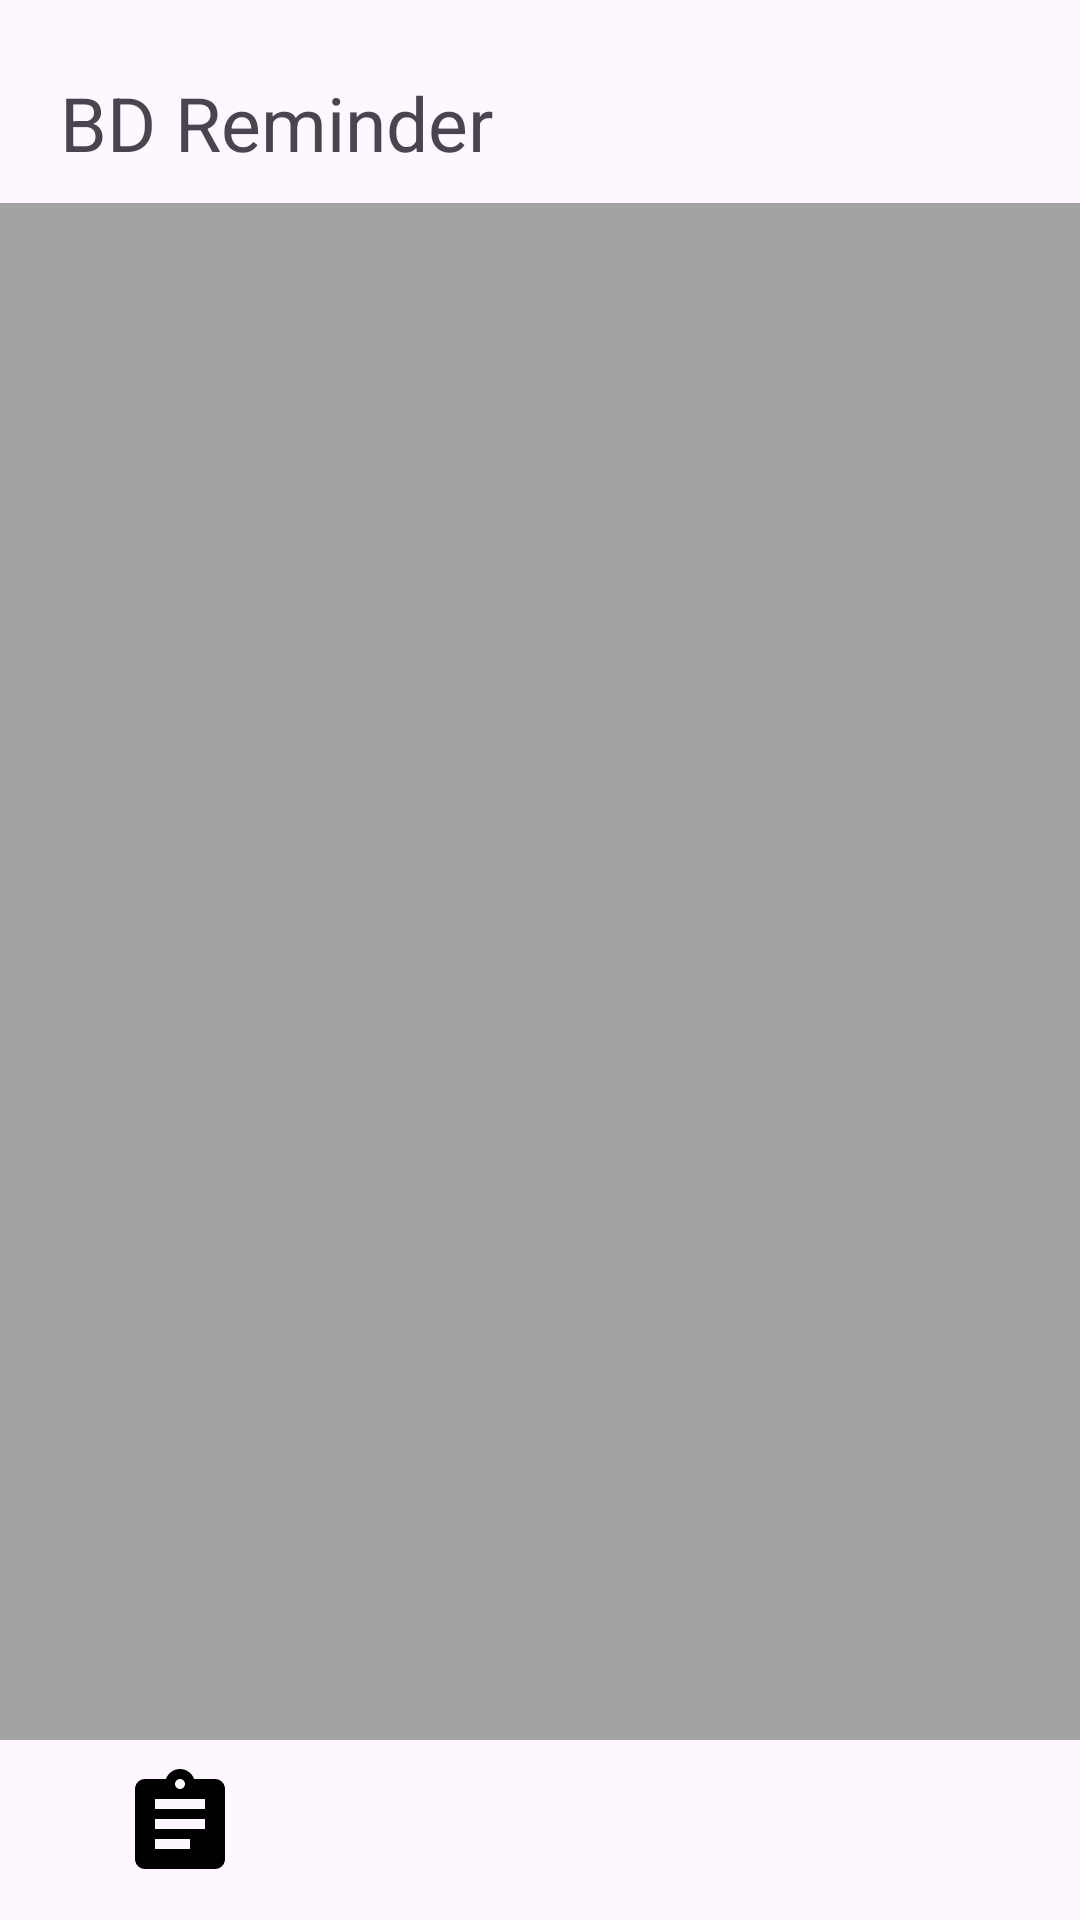

Layout XML and referenced resources for this Android screen:
<!-- AndroidManifest.xml: application theme Theme.BDReminder -->
<!-- res/layout/activity_main.xml -->
<?xml version="1.0" encoding="utf-8"?>
<androidx.constraintlayout.widget.ConstraintLayout xmlns:android="http://schemas.android.com/apk/res/android"
    xmlns:app="http://schemas.android.com/apk/res-auto"
    xmlns:tools="http://schemas.android.com/tools"
    android:layout_width="match_parent"
    android:layout_height="match_parent"
    tools:context=".MainActivity">

    <TextView
        android:id="@+id/titulo"
        android:layout_width="wrap_content"
        android:layout_height="wrap_content"
        android:layout_marginStart="20dp"
        android:layout_marginTop="24dp"
        android:text="@string/app_name"
        android:textSize="25sp"
        app:layout_constraintStart_toStartOf="parent"
        app:layout_constraintTop_toTopOf="parent" />

    <androidx.recyclerview.widget.RecyclerView
        android:id="@+id/reminderList"
        android:layout_width="409dp"
        android:layout_height="0dp"
        android:layout_marginTop="10dp"
        android:layout_marginBottom="8dp"
        android:background="@color/gray"
        app:layout_constraintBottom_toTopOf="@+id/linearLayout"
        app:layout_constraintEnd_toEndOf="parent"
        app:layout_constraintStart_toStartOf="parent"
        app:layout_constraintTop_toBottomOf="@+id/titulo" />

    <ProgressBar
        android:id="@+id/progressList"
        android:layout_width="wrap_content"
        android:layout_height="wrap_content"
        android:indeterminateTint="@color/dark_blue"
        app:layout_constraintBottom_toBottomOf="@+id/reminderList"
        app:layout_constraintEnd_toEndOf="@+id/reminderList"
        app:layout_constraintStart_toStartOf="@+id/reminderList"
        app:layout_constraintTop_toTopOf="@+id/reminderList"
        android:visibility="visible" />

    <LinearLayout
        android:id="@+id/linearLayout"
        android:layout_width="match_parent"
        android:layout_height="wrap_content"
        android:layout_marginStart="1dp"
        android:layout_marginEnd="1dp"
        android:layout_marginBottom="12dp"
        android:orientation="horizontal"
        android:gravity="center"
        app:layout_constraintBottom_toBottomOf="parent"
        app:layout_constraintEnd_toEndOf="parent"
        app:layout_constraintStart_toStartOf="parent">

        <ImageView
            android:id="@+id/tasksB"
            android:layout_width="40dp"
            android:layout_height="40dp"
            app:srcCompat="@drawable/todo_item" />

        <ImageView
            android:id="@+id/addB"
            android:layout_width="40dp"
            android:layout_height="40dp"
            android:layout_marginStart="80dp"
            android:layout_marginEnd="80dp"
            app:srcCompat="@drawable/add_item" />

        <ImageView
            android:id="@+id/bdB"
            android:layout_width="40dp"
            android:layout_height="40dp"
            app:srcCompat="@drawable/birth_item" />
    </LinearLayout>

</androidx.constraintlayout.widget.ConstraintLayout>
<!-- resources referenced by this layout -->
<resources>
  <color name="dark_blue">#3344A2</color>
  <color name="gray">#A3A3A3</color>
  <!-- drawable todo_item (drawable) -->
  <vector
      android:autoMirrored="true"
      android:height="24dp"
      android:tint="@color/black"
      android:viewportHeight="24"
      android:viewportWidth="24"
      android:width="24dp"
      xmlns:android="http://schemas.android.com/apk/res/android">
      <path android:fillColor="@android:color/white" android:pathData="M19,3h-4.18C14.4,1.84 13.3,1 12,1c-1.3,0 -2.4,0.84 -2.82,2L5,3c-1.1,0 -2,0.9 -2,2v14c0,1.1 0.9,2 2,2h14c1.1,0 2,-0.9 2,-2L21,5c0,-1.1 -0.9,-2 -2,-2zM12,3c0.55,0 1,0.45 1,1s-0.45,1 -1,1 -1,-0.45 -1,-1 0.45,-1 1,-1zM14,17L7,17v-2h7v2zM17,13L7,13v-2h10v2zM17,9L7,9L7,7h10v2z"/>
  </vector>
  <string name="app_name">BD Reminder</string>
  <style name="Theme.BDReminder" parent="Base.Theme.BDReminder" />
  <color name="black">#FF000000</color>
  <style name="Base.Theme.BDReminder" parent="Theme.Material3.DayNight.NoActionBar">
          
          <item name="colorPrimary">@color/purple_500</item>
          <item name="colorPrimaryVariant">@color/purple_700</item>
          <item name="colorOnPrimary">@color/white</item>
          
          <item name="colorSecondary">@color/teal_200</item>
          <item name="colorSecondaryVariant">@color/teal_700</item>
          <item name="colorOnSecondary">@color/black</item>
          
          <item name="android:statusBarColor">?attr/colorPrimaryVariant</item>
      </style>
  <color name="purple_500">#FF6200EE</color>
  <color name="purple_700">#FF3700B3</color>
  <color name="white">#FFFFFFFF</color>
  <color name="teal_200">#FF03DAC5</color>
  <color name="teal_700">#FF018786</color>
</resources>
